Run: headless pygame with SDL's dummy video driver; simulated clock (each Clock.tick advances the game by its frame time, no real sleeping); random seed 0; keys injected as events and as key.get_pressed() state; no mouse input.
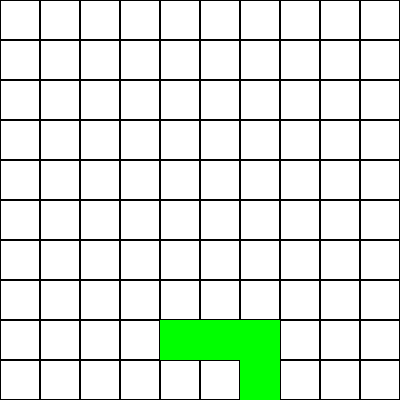
Frame 1 of 4 · flips 1–60 · no input
Frame 2 of 4 · flips 61–180 · tapped SPACE, RETURN · held RIGHT (→), D · screen unchanged from frame 1, image omitted
Frame 3 of 4 · flips 181–300 · held DOWN (↓), S · screen unchanged from frame 2, image omitted
Frame 4 of 4 · flips 301–420 · held LEFT (←), A, UP (↑), W · screen unchanged from frame 3, image omitted

The pygame program that drew these frames:

import pygame
import random

# Colors
white = (255, 255, 255)
black = (0, 0, 0)

class Tetris:
    def __init__(self, grid_size, block_size, block_color):
        self.grid_size = grid_size
        self.block_size = block_size
        self.block_color = block_color
        screen_size = self.grid_size * self.block_size
        pygame.init()
        self.screen = pygame.display.set_mode((screen_size, screen_size))
        pygame.display.set_caption("Tetris")
        self.clock = pygame.time.Clock()
        self.grid = [[0 for _ in range(self.grid_size)] for _ in range(self.grid_size)]
        self.shapes = [
            [[1, 1, 1, 1]],
            [[1, 1], [1, 1]],
            [[1, 1, 0], [0, 1, 1]],
            [[0, 1, 1], [1, 1, 0]],
            [[1, 1, 1], [0, 1, 0]],
            [[1, 1, 1], [1, 0, 0]],
            [[1, 1, 1], [0, 0, 1]],
        ]
        self.new_shape()

    def new_shape(self):
        self.current_shape = random.choice(self.shapes)
        self.current_x = 4
        self.current_y = 0

    def draw_grid(self):
        for y in range(self.grid_size):
            for x in range(self.grid_size):
                rect = pygame.Rect(x * self.block_size, y * self.block_size, self.block_size, self.block_size)
                if self.grid[y][x] == 1:
                    pygame.draw.rect(self.screen, self.block_color, rect)
                pygame.draw.rect(self.screen, black, rect, 1)

    def draw_shape(self):
        for y, row in enumerate(self.current_shape):
            for x, cell in enumerate(row):
                if cell == 1:
                    rect = pygame.Rect((self.current_x + x) * self.block_size, (self.current_y + y) * self.block_size, self.block_size, self.block_size)
                    pygame.draw.rect(self.screen, self.block_color, rect)

    def run(self):
        running = True
        fall_time = 0
        fall_speed = 50  # Milliseconds
        while running:
            for event in pygame.event.get():
                if event.type == pygame.QUIT:
                    running = False

            # Falling Logic
            delta_time = self.clock.get_rawtime()  # Time since last frame
            fall_time += delta_time
            if fall_time >= fall_speed and self.current_y < self.grid_size - len(self.current_shape):
                self.current_y += 1
                fall_time = 0

            # Draw Everything
            self.screen.fill(white)
            self.draw_grid()
            self.draw_shape()
            pygame.display.flip()
            self.clock.tick(60)


# Grid Dimensions
grid_size = 10
block_size = 40

block_color = (0, 255, 0)  # Green

game = Tetris(grid_size, block_size, block_color)
game.run()
pygame.quit()
